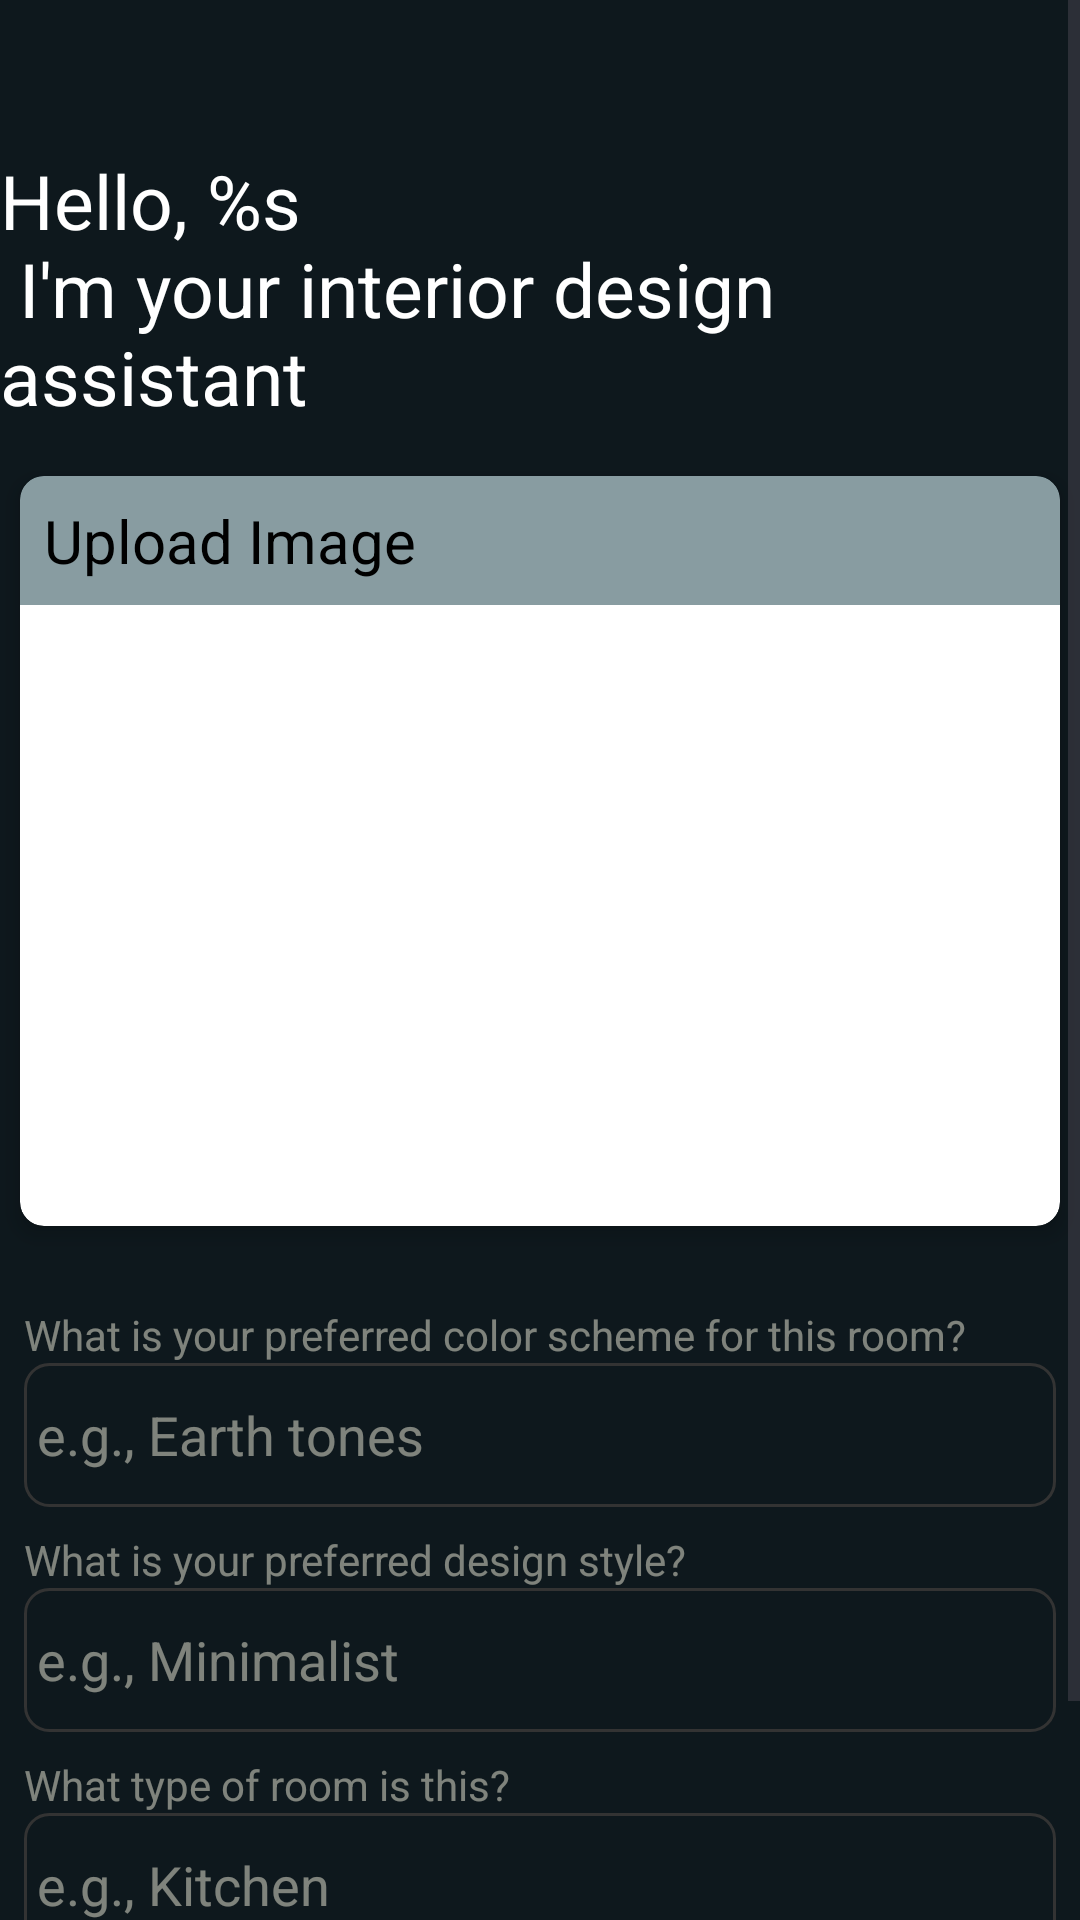

Here is an Android app screen rendered from its layout file. Give the layout XML and the strings, colors and styles it references.
<!-- AndroidManifest.xml: application theme Theme.HomeStyler -->
<!-- res/layout/fragment_snap_and_design.xml -->
<?xml version="1.0" encoding="utf-8"?>
<ScrollView xmlns:android="http://schemas.android.com/apk/res/android"
    xmlns:app="http://schemas.android.com/apk/res-auto"
    xmlns:tools="http://schemas.android.com/tools"
    android:layout_width="match_parent"
    android:layout_height="match_parent"
    android:fillViewport="true"
    tools:context=".SnapAndDesignFragment">

    <RelativeLayout
        android:layout_width="match_parent"
        android:layout_height="wrap_content"
        android:background="@color/darkGreen">

        <ImageView
            android:id="@+id/topImage"
            android:layout_width="match_parent"
            android:layout_height="150dp"
            android:scaleType="centerCrop"
            android:src="@drawable/greentheme"
            android:alpha="0.4" />

        <TextView
            android:id="@+id/tvUserName"
            android:layout_width="wrap_content"
            android:layout_height="wrap_content"
            android:layout_centerHorizontal="true"
            android:layout_marginTop="50dp"
            android:text="@string/welcomeMessage"
            android:textColor="@color/white"
            android:textSize="25sp" />

        <androidx.cardview.widget.CardView
            android:id="@+id/uploadImageCardView"
            android:layout_width="match_parent"
            android:layout_height="wrap_content"
            android:layout_below="@id/topImage"
            app:cardBackgroundColor="@color/white"
            app:cardCornerRadius="8dp"
            app:cardElevation="4dp"
            app:cardUseCompatPadding="true">

            <ImageView
                android:id="@+id/yourImage"
                android:layout_width="match_parent"
                android:layout_height="250dp"
                tools:src="@drawable/blurred"
                android:scaleType="centerCrop" />

            <TextView
                android:id="@+id/tvUploadImage"
                android:layout_width="match_parent"
                android:layout_height="wrap_content"
                android:background="@color/opaqueGreen"
                android:padding="8dp"
                android:text="@string/uploadImage"
                android:textColor="@color/black"
                android:textSize="20sp" />

            <ProgressBar
                android:id="@+id/progress_bar3"
                android:layout_width="match_parent"
                android:indeterminate="true"
                android:indeterminateTintMode="src_atop"
                android:layout_height="80dp"
                android:layout_margin="70dp"
                android:visibility="gone"
                android:indeterminateTint="@color/darkGreen"
                android:padding="12dp" />

        </androidx.cardview.widget.CardView>

        <LinearLayout
            android:id="@+id/firstLinearLayout"
            android:layout_width="match_parent"
            android:layout_height="wrap_content"
            android:layout_below="@id/uploadImageCardView"
            android:layout_marginRight="8dp"
            android:layout_marginLeft="8dp"
            android:layout_marginTop="10dp"
            android:orientation="vertical">

            <LinearLayout
                android:layout_width="match_parent"
                android:layout_height="wrap_content"
                android:layout_marginTop="8dp"
                android:orientation="vertical">

                <TextView
                    android:layout_width="wrap_content"
                    android:layout_height="wrap_content"
                    android:text="What is your preferred color scheme for this room?"
                    android:textColor="@color/opaqueLime"/>

                <EditText
                    android:id="@+id/etColorScheme"
                    android:layout_width="match_parent"
                    android:layout_height="48dp"
                    android:textColor="@color/white"
                    android:background="@drawable/edit_text_border"
                    android:textColorHint="@color/opaqueLime"
                    android:hint=" e.g., Earth tones"/>
            </LinearLayout>

            <LinearLayout
                android:layout_width="match_parent"
                android:layout_height="wrap_content"
                android:layout_marginTop="8dp"
                android:orientation="vertical">

                <TextView
                    android:layout_width="wrap_content"
                    android:layout_height="wrap_content"
                    android:text="What is your preferred design style?"
                    android:textColor="@color/opaqueLime"/>

                <EditText
                    android:id="@+id/etDesignStyle"
                    android:layout_width="match_parent"
                    android:layout_height="48dp"
                    android:textColor="@color/white"
                    android:background="@drawable/edit_text_border"
                    android:textColorHint="@color/opaqueLime"
                    android:hint=" e.g., Minimalist"/>
            </LinearLayout>

            <LinearLayout
                android:layout_width="match_parent"
                android:layout_height="wrap_content"
                android:layout_marginTop="8dp"
                android:orientation="vertical">

                <TextView
                    android:layout_width="wrap_content"
                    android:layout_height="wrap_content"
                    android:text="What type of room is this?"
                    android:textColor="@color/opaqueLime"/>

                <EditText
                    android:id="@+id/etRoomName"
                    android:layout_width="match_parent"
                    android:layout_height="48dp"
                    android:textColor="@color/white"
                    android:background="@drawable/edit_text_border"
                    android:textColorHint="@color/opaqueLime"
                    android:hint=" e.g., Kitchen"/>
            </LinearLayout>
        </LinearLayout>

        <com.google.android.material.floatingactionbutton.ExtendedFloatingActionButton
            android:id="@+id/designButton"
            android:layout_width="wrap_content"
            android:layout_height="wrap_content"
            android:backgroundTint="@color/lightGreen"
            android:text="Compose"
            android:textColor="@color/white"
            android:contentDescription="@string/contentDescription"
            android:layout_below= "@id/firstLinearLayout"
            android:layout_alignParentEnd="true"
            android:layout_marginEnd="16dp"
            android:layout_marginBottom="14dp"
            app:icon="@drawable/design_icon"
            app:iconTint="@color/white" />

    </RelativeLayout>

</ScrollView>
<!-- resources referenced by this layout -->
<resources>
  <color name="black">#FF000000</color>
  <color name="darkGreen">#0E181D</color>
  <color name="lightGreen">#133A45</color>
  <color name="opaqueGreen">#80133A45</color>
  <color name="opaqueLime">#80F0EDDC</color>
  <color name="white">#FFFFFFFF</color>
  <!-- drawable edit_text_border (drawable) -->
  <?xml version="1.0" encoding="utf-8"?>
  <shape xmlns:android="http://schemas.android.com/apk/res/android"
      android:shape="rectangle">
      <stroke
          android:width="1dp"
          android:color="@color/darkGray" />
      <corners android:radius="8dp" />
  
  
  </shape>
  <string name="contentDescription">Content Description for View</string>
  <string name="uploadImage">Upload Image</string>
  <string name="welcomeMessage">Hello, %s  \n\ I\'m your interior design assistant</string>
  <style name="Theme.HomeStyler" parent="Base.Theme.HomeStyler" />
  <color name="darkGray">#333333</color>
  <style name="Base.Theme.HomeStyler" parent="Theme.Material3.DayNight.NoActionBar">
          <item name="colorPrimary">@color/darkGray</item>
  
      </style>
</resources>
